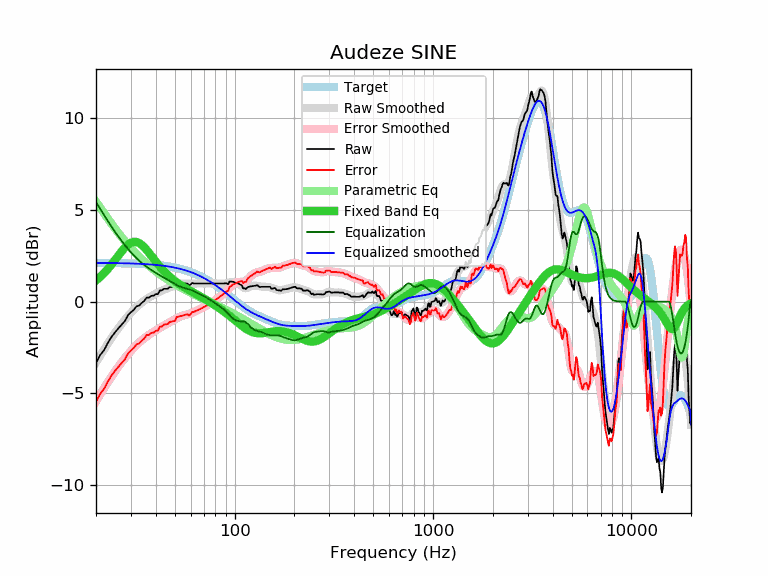

Source data for this figure (header and first rows):
frequency, raw, error, smoothed, error_smoothed, equalization, parametric_eq, equalized_raw, equalized_smoothed, target
20, -3.35, -5.46, -3.32, -5.43, 5.43, 1.15, 2.08, 2.11, 2.11
21, -2.91, -5.02, -2.95, -5.06, 5.06, 1.35, 2.15, 2.11, 2.11
22, -2.63, -4.74, -2.59, -4.70, 4.70, 1.56, 2.07, 2.11, 2.11
23, -2.23, -4.33, -2.27, -4.37, 4.37, 1.79, 2.14, 2.11, 2.11
24, -1.91, -4.01, -1.96, -4.07, 4.07, 2.03, 2.16, 2.10, 2.10
25, -1.66, -3.76, -1.68, -3.79, 3.79, 2.28, 2.13, 2.10, 2.10
26, -1.44, -3.54, -1.43, -3.53, 3.53, 2.52, 2.09, 2.10, 2.10
27, -1.24, -3.33, -1.19, -3.29, 3.29, 2.75, 2.05, 2.09, 2.09
28, -1.05, -3.14, -0.98, -3.07, 3.07, 2.95, 2.02, 2.09, 2.09
29, -0.74, -2.82, -0.79, -2.87, 2.87, 3.11, 2.13, 2.09, 2.09
30, -0.58, -2.66, -0.61, -2.69, 2.69, 3.21, 2.11, 2.08, 2.08
31, -0.45, -2.52, -0.45, -2.52, 2.52, 3.26, 2.07, 2.07, 2.07
32, -0.26, -2.33, -0.30, -2.37, 2.37, 3.25, 2.11, 2.07, 2.07
33, -0.22, -2.28, -0.17, -2.23, 2.23, 3.19, 2.01, 2.06, 2.06
34, -0.07, -2.12, -0.05, -2.11, 2.11, 3.09, 2.04, 2.06, 2.06
35, 0.03, -2.02, 0.05, -2.00, 2.00, 2.96, 2.03, 2.05, 2.05
36, 0.22, -1.82, 0.14, -1.90, 1.90, 2.82, 2.12, 2.04, 2.04
37, 0.22, -1.81, 0.22, -1.81, 1.81, 2.66, 2.03, 2.03, 2.03
38, 0.32, -1.70, 0.30, -1.72, 1.72, 2.50, 2.04, 2.02, 2.02
39, 0.32, -1.69, 0.37, -1.64, 1.64, 2.34, 1.97, 2.01, 2.01
40, 0.41, -1.59, 0.43, -1.57, 1.57, 2.19, 1.98, 2.00, 2.00
41, 0.41, -1.58, 0.49, -1.50, 1.50, 2.04, 1.91, 1.99, 1.99
42, 0.61, -1.37, 0.55, -1.43, 1.43, 1.91, 2.04, 1.98, 1.98
43, 0.61, -1.35, 0.60, -1.36, 1.36, 1.78, 1.97, 1.96, 1.96
44, 0.70, -1.25, 0.65, -1.30, 1.30, 1.66, 2.00, 1.95, 1.95
45, 0.70, -1.24, 0.69, -1.24, 1.24, 1.55, 1.94, 1.94, 1.94
46, 0.70, -1.22, 0.73, -1.19, 1.19, 1.45, 1.89, 1.92, 1.92
47, 0.79, -1.11, 0.77, -1.13, 1.13, 1.36, 1.92, 1.90, 1.90
48, 0.80, -1.09, 0.81, -1.07, 1.07, 1.27, 1.88, 1.89, 1.89
49, 0.80, -1.07, 0.85, -1.02, 1.02, 1.19, 1.82, 1.87, 1.87
50, 0.80, -1.05, 0.89, -0.96, 0.96, 1.12, 1.77, 1.85, 1.85
51, 0.99, -0.84, 0.92, -0.91, 0.91, 1.05, 1.90, 1.83, 1.83
52, 0.99, -0.82, 0.95, -0.86, 0.86, 0.99, 1.85, 1.81, 1.81
53, 0.99, -0.80, 0.97, -0.82, 0.82, 0.93, 1.81, 1.79, 1.79
54, 0.99, -0.78, 0.98, -0.79, 0.79, 0.87, 1.78, 1.77, 1.77
55, 0.99, -0.75, 0.99, -0.76, 0.76, 0.82, 1.75, 1.74, 1.74
56, 0.99, -0.73, 0.98, -0.73, 0.73, 0.77, 1.73, 1.72, 1.72
57, 0.99, -0.70, 0.98, -0.71, 0.71, 0.72, 1.70, 1.69, 1.69
58, 0.97, -0.70, 0.97, -0.69, 0.69, 0.67, 1.66, 1.67, 1.67
59, 0.88, -0.76, 0.97, -0.67, 0.67, 0.62, 1.55, 1.64, 1.64
60, 0.93, -0.68, 0.97, -0.64, 0.64, 0.58, 1.57, 1.61, 1.61
61, 1.02, -0.56, 0.97, -0.61, 0.61, 0.54, 1.63, 1.58, 1.58
62, 0.99, -0.56, 0.98, -0.58, 0.58, 0.49, 1.57, 1.55, 1.55
63, 0.99, -0.53, 0.98, -0.54, 0.54, 0.45, 1.53, 1.52, 1.52
64, 0.99, -0.50, 0.99, -0.50, 0.50, 0.41, 1.50, 1.49, 1.49
65, 0.99, -0.47, 0.99, -0.47, 0.47, 0.37, 1.46, 1.46, 1.46
66, 0.99, -0.43, 0.99, -0.43, 0.43, 0.33, 1.42, 1.43, 1.43
67, 0.99, -0.40, 0.99, -0.40, 0.40, 0.29, 1.39, 1.39, 1.39
68, 0.99, -0.37, 0.99, -0.36, 0.36, 0.25, 1.35, 1.36, 1.36
69, 0.99, -0.33, 0.99, -0.33, 0.33, 0.21, 1.32, 1.32, 1.32
70, 0.99, -0.29, 0.99, -0.29, 0.29, 0.17, 1.29, 1.29, 1.29
71, 0.99, -0.26, 0.99, -0.26, 0.26, 0.13, 1.25, 1.25, 1.25
72, 0.99, -0.22, 0.99, -0.22, 0.22, 0.09, 1.21, 1.21, 1.21
73, 0.99, -0.18, 0.99, -0.18, 0.18, 0.05, 1.17, 1.17, 1.17
74, 0.99, -0.14, 0.99, -0.15, 0.15, 0.01, 1.14, 1.14, 1.14
75, 0.99, -0.11, 0.99, -0.11, 0.11, -0.02, 1.10, 1.10, 1.10
76, 0.99, -0.07, 0.99, -0.07, 0.07, -0.06, 1.06, 1.06, 1.06
77, 0.99, -0.03, 0.99, -0.03, 0.03, -0.10, 1.02, 1.02, 1.02
78, 0.99, 0.01, 0.99, 0.01, -0.01, -0.14, 0.98, 0.98, 0.98
79, 0.99, 0.05, 0.99, 0.05, -0.05, -0.18, 0.94, 0.94, 0.94
... 553 more rows
